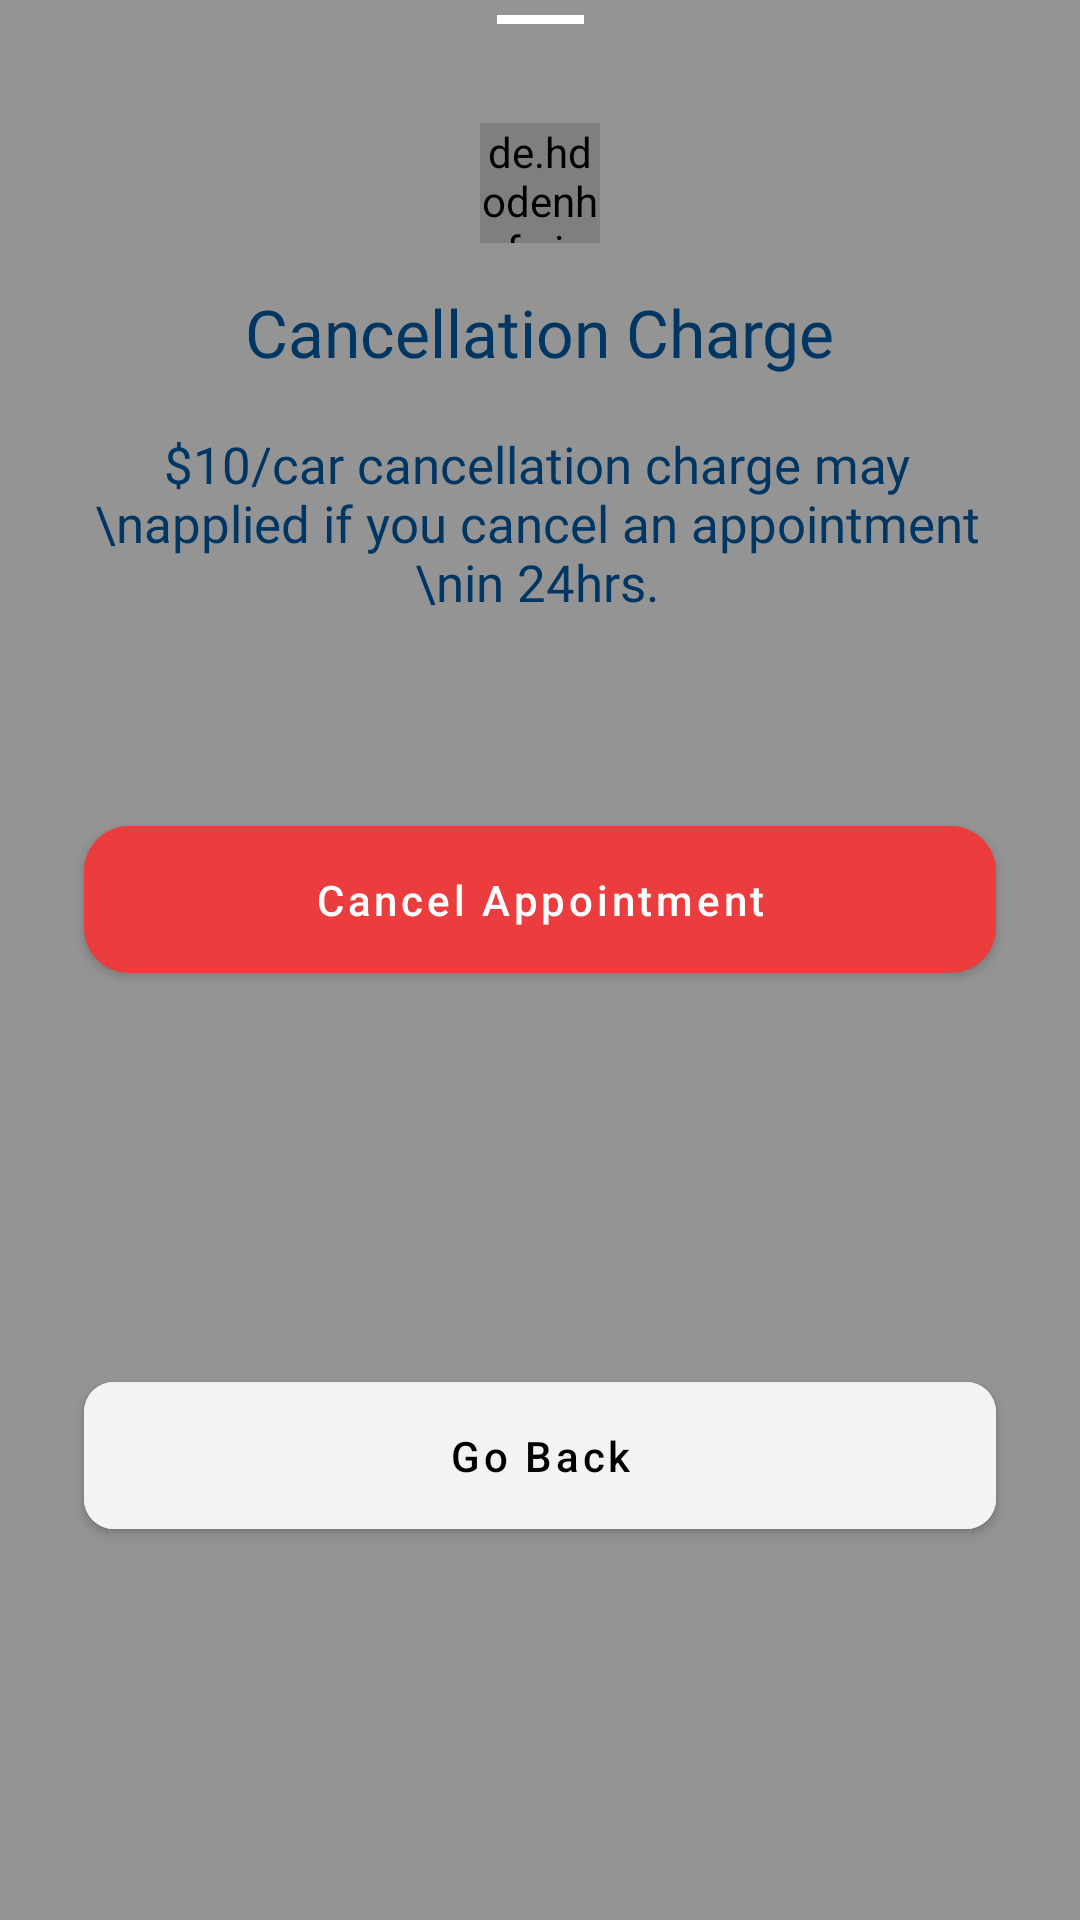

Here is an Android app screen rendered from its layout file. Give the layout XML and the strings, colors and styles it references.
<!-- AndroidManifest.xml: application theme Theme.KotlinWashXProject -->
<!-- res/layout/cancelation_bottomsheet.xml -->
<?xml version="1.0" encoding="utf-8"?>
<androidx.constraintlayout.widget.ConstraintLayout xmlns:android="http://schemas.android.com/apk/res/android"
    android:layout_width="match_parent"
    android:layout_height="match_parent"
    xmlns:app="http://schemas.android.com/apk/res-auto"
    android:background="#6B000000">

    <View
        android:id="@+id/view4"
        android:layout_width="29dp"
        android:layout_height="3dp"
        android:layout_marginTop="5dp"
        android:background="@color/white"
        app:layout_constraintEnd_toEndOf="parent"
        app:layout_constraintStart_toStartOf="parent"
        app:layout_constraintTop_toTopOf="parent" />


    <androidx.constraintlayout.widget.ConstraintLayout
        android:layout_width="match_parent"
        android:layout_height="match_parent"
        android:layout_marginTop="10dp"
        android:background="@drawable/bg_bottom_sheet_dialog_fragment"
        app:layout_constraintEnd_toEndOf="parent"
        app:layout_constraintStart_toStartOf="parent"
        app:layout_constraintTop_toBottomOf="@+id/view4">
        <de.hdodenhof.circleimageview.CircleImageView
            android:id="@+id/textView15"
            android:layout_width="40dp"
            android:layout_height="40dp"
            android:layout_marginTop="31dp"
            android:src="@drawable/info_circle"
            app:layout_constraintEnd_toEndOf="parent"
            app:layout_constraintStart_toStartOf="parent"
            app:layout_constraintTop_toTopOf="parent" />

        <TextView
            android:id="@+id/textView16"
            android:layout_width="wrap_content"
            android:layout_height="wrap_content"
            android:layout_marginTop="15dp"
            android:fontFamily="@font/poppins_bold"
            android:text="Cancellation Charge"
            android:textAlignment="viewStart"
            android:textColor="@color/dark_blue_sec"
            android:textSize="22sp"
            app:layout_constraintEnd_toEndOf="parent"
            app:layout_constraintStart_toStartOf="parent"
            app:layout_constraintTop_toBottomOf="@+id/textView15" />

        <TextView
            android:id="@+id/textView17"
            android:layout_width="0dp"
            android:layout_height="wrap_content"
            android:layout_marginStart="26dp"
            android:layout_marginTop="18dp"
            android:layout_marginEnd="28dp"
            android:textAlignment="center"
            android:fontFamily="@font/poppins_regular"
            android:text="$10/car cancellation charge may \napplied if you cancel an appointment \nin 24hrs."
            android:textColor="@color/dark_blue_sec"
            android:textSize="17sp"
            android:minHeight="100dp"
            app:layout_constraintEnd_toEndOf="parent"
            app:layout_constraintStart_toStartOf="parent"
            app:layout_constraintTop_toBottomOf="@+id/textView16" />

        <com.google.android.material.button.MaterialButton
            style="@style/RedButtonStyle"
            android:layout_width="match_parent"
            android:layout_height="wrap_content"
            android:layout_marginStart="28dp"
            android:layout_marginTop="26dp"
            android:layout_marginEnd="28dp"
            android:layout_marginBottom="29dp"
            android:id="@+id/cancel_btn"
            android:text="Cancel Appointment"
            app:layout_constraintEnd_toEndOf="parent"
            app:layout_constraintStart_toStartOf="parent"
            app:layout_constraintTop_toBottomOf="@+id/textView17" />

        <com.google.android.material.button.MaterialButton
            android:layout_width="match_parent"
            android:layout_height="wrap_content"
            android:layout_marginStart="28dp"
            android:layout_marginTop="29dp"
            android:layout_marginEnd="28dp"
            android:layout_marginBottom="29dp"
            android:text="Go Back"
            android:padding="15dp"
            android:textSize="14sp"
            android:textAllCaps="false"
            app:cornerRadius="10dp"
            android:textColor="@color/black"
            android:backgroundTint="#F2F4F3"
            android:id="@+id/back_btn"
            app:layout_constraintBottom_toBottomOf="parent"
            app:layout_constraintEnd_toEndOf="parent"
            app:layout_constraintStart_toStartOf="parent"
            app:layout_constraintTop_toBottomOf="@+id/cancel_btn" />
    </androidx.constraintlayout.widget.ConstraintLayout>



</androidx.constraintlayout.widget.ConstraintLayout>
<!-- resources referenced by this layout -->
<resources>
  <color name="black">#FF000000</color>
  <color name="dark_blue_sec">#003663</color>
  <color name="white">#FFFFFFFF</color>
  <style name="RedButtonStyle" parent="TextAppearance.MaterialComponents.Button">
          <item name="android:padding">15dp</item>
          <item name="android:textAllCaps">false</item>
          <item name="backgroundTint">@color/red_button</item>
          <item name="android:textColor">@color/white</item>
          <item name="android:textSize">14sp</item>
          <item name="android:fontFamily">@font/poppins_semi_bold</item>
          <item name="cornerRadius">15dp</item>
      </style>
  <style name="Theme.KotlinWashXProject" parent="Theme.MaterialComponents.DayNight.DarkActionBar">
          
          <item name="colorPrimary">@color/purple_500</item>
          <item name="colorPrimaryVariant">@color/purple_700</item>
          <item name="colorOnPrimary">@color/white</item>
          
          <item name="colorSecondary">@color/teal_200</item>
          <item name="colorSecondaryVariant">@color/teal_700</item>
          <item name="colorOnSecondary">@color/black</item>
          
          <item name="android:statusBarColor" tools:targetApi="l">?attr/colorPrimaryVariant</item>
            <item name="colorAccent">@color/primary_yellow</item>
  
  
  
      </style>
  <color name="red_button">#EB3D3D</color>
  <color name="purple_500">#FF6200EE</color>
  <color name="purple_700">#FF3700B3</color>
  <color name="teal_200">#FF03DAC5</color>
  <color name="teal_700">#FF018786</color>
  <color name="primary_yellow">#FFA41B</color>
</resources>
